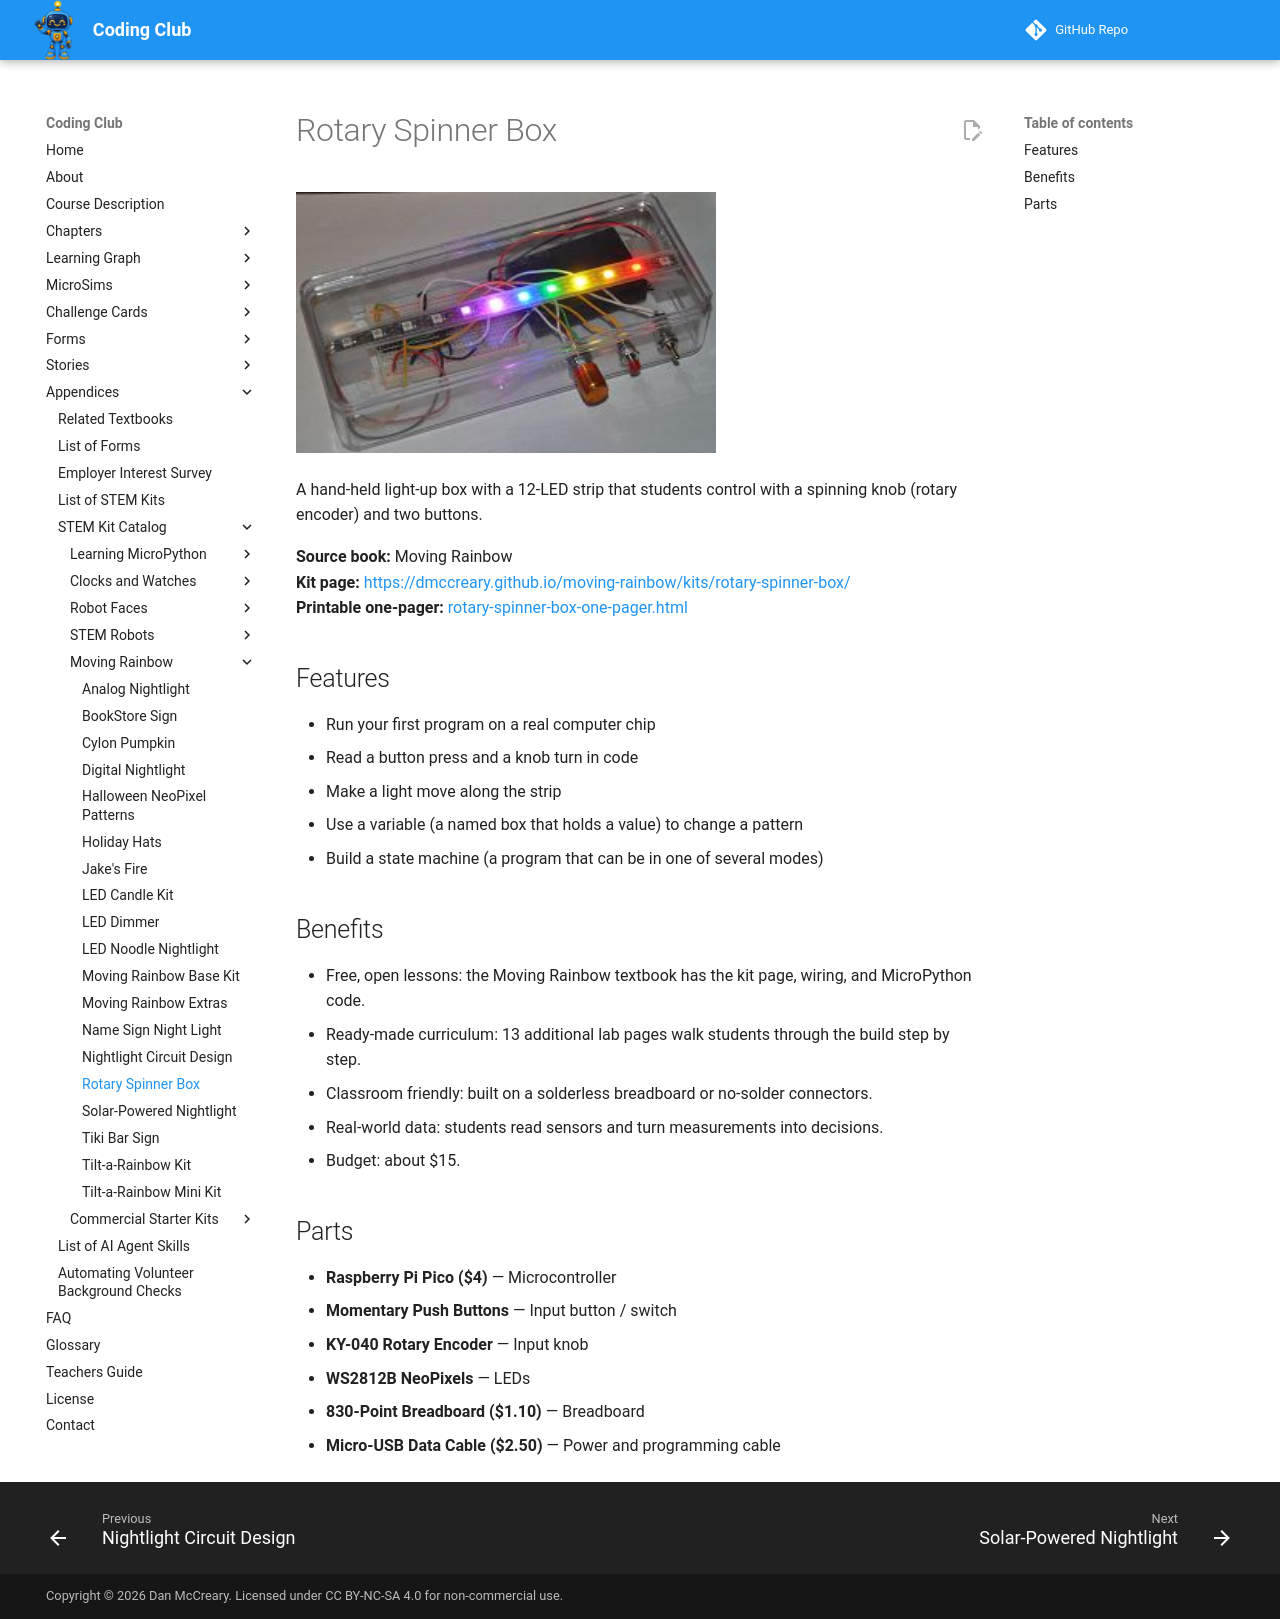

repository: dmccreary/coding-club · page: kits/rotary-spinner-box/index.html · generator: mkdocs

---
title: "Rotary Spinner Box"
description: "A hand-held light-up box with a 12-LED strip that students control with a spinning knob (rotary encoder) and two buttons."
image: kits/rotary-spinner-box/rotary-spinner-box.jpg
---

# Rotary Spinner Box

![Rotary Spinner Box](rotary-spinner-box.jpg){ width="420" }

A hand-held light-up box with a 12-LED strip that students control with a spinning knob (rotary encoder) and two buttons.

**Source book:** Moving Rainbow  
**Kit page:** [https://dmccreary.github.io/moving-rainbow/kits/rotary-spinner-box/](https://dmccreary.github.io/moving-rainbow/kits/rotary-spinner-box/)  
**Printable one-pager:** [rotary-spinner-box-one-pager.html](rotary-spinner-box-one-pager.html)

## Features

- Run your first program on a real computer chip
- Read a button press and a knob turn in code
- Make a light move along the strip
- Use a variable (a named box that holds a value) to change a pattern
- Build a state machine (a program that can be in one of several modes)

## Benefits

- Free, open lessons: the Moving Rainbow textbook has the kit page, wiring, and MicroPython code.
- Ready-made curriculum: 13 additional lab pages walk students through the build step by step.
- Classroom friendly: built on a solderless breadboard or no-solder connectors.
- Real-world data: students read sensors and turn measurements into decisions.
- Budget: about $15.

## Parts

- **Raspberry Pi Pico ($4)** — Microcontroller
- **Momentary Push Buttons** — Input button / switch
- **KY-040 Rotary Encoder** — Input knob
- **WS2812B NeoPixels** — LEDs
- **830-Point Breadboard ($1.10)** — Breadboard
- **Micro-USB Data Cable ($2.50)** — Power and programming cable
